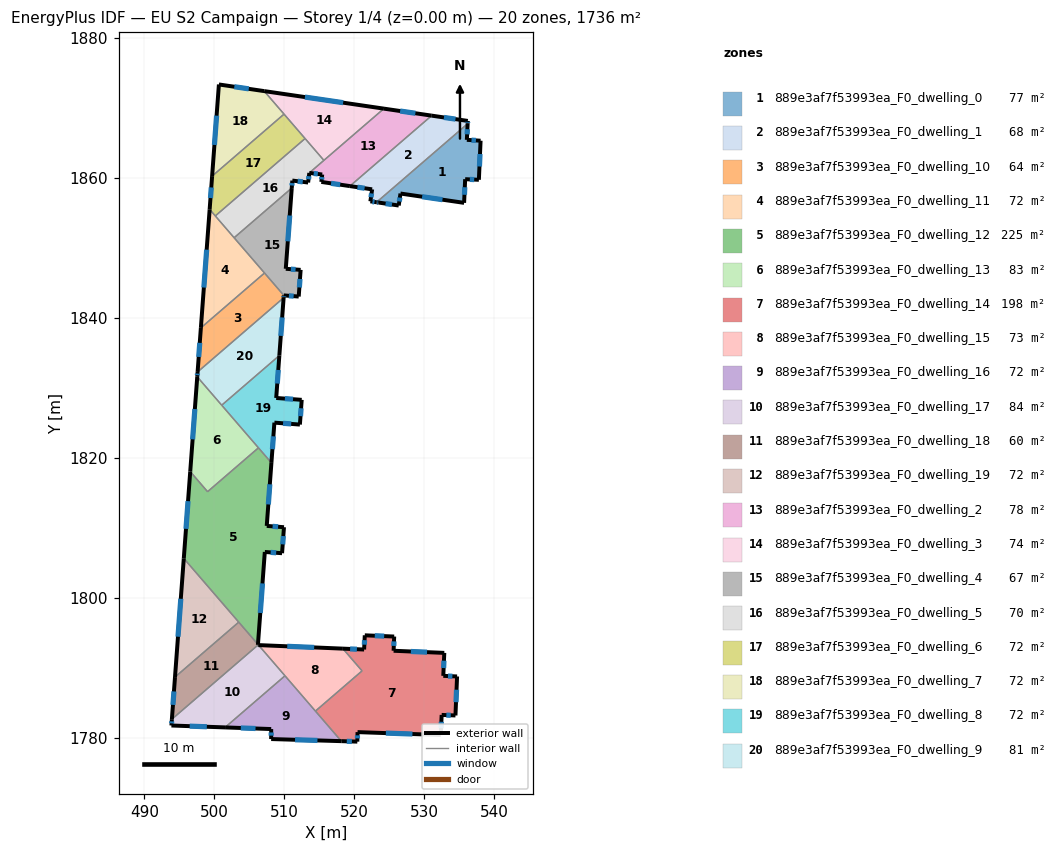
=== STOREY PLAN SPEC (per zone: floor XY polygon, exterior-wall plan segments, windows/doors) ===
zone 1: 889e3af7f53993ea_F0_dwelling_0  (76.6 m²)
  floor: (536.19, 1867.72) (536.07, 1865.42) (538.03, 1865.30) (537.79, 1859.71) (535.83, 1859.80) (535.68, 1856.42) (526.59, 1857.75) (526.34, 1856.03) (523.49, 1856.45) (523.17, 1856.50)
  exterior wall: (535.68, 1856.42) – (535.83, 1859.80)  [3.4 m]
    window: (535.73, 1857.57) – (535.78, 1858.65)  [1.0 m²]
  exterior wall: (526.59, 1857.75) – (535.68, 1856.42)  [9.2 m]
    window: (529.68, 1857.29) – (532.59, 1856.87)  [2.8 m²]
  exterior wall: (526.34, 1856.03) – (526.59, 1857.75)  [1.7 m]
    window: (526.42, 1856.62) – (526.50, 1857.16)  [0.5 m²]
  exterior wall: (523.49, 1856.45) – (526.34, 1856.03)  [2.9 m]
    window: (524.46, 1856.31) – (525.37, 1856.18)  [0.9 m²]
  exterior wall: (523.17, 1856.50) – (523.49, 1856.45)  [0.3 m]
    window: (523.28, 1856.49) – (523.38, 1856.47)  [0.1 m²]
  exterior wall: (536.07, 1865.42) – (536.19, 1867.72)  [2.3 m]
    window: (536.11, 1866.21) – (536.15, 1866.94)  [0.7 m²]
  exterior wall: (538.03, 1865.30) – (536.07, 1865.42)  [2.0 m]
    window: (537.37, 1865.34) – (536.74, 1865.38)  [0.6 m²]
  exterior wall: (537.79, 1859.71) – (538.03, 1865.30)  [5.6 m]
    window: (537.87, 1861.61) – (537.95, 1863.40)  [1.7 m²]
  exterior wall: (535.83, 1859.80) – (537.79, 1859.71)  [2.0 m]
    window: (536.50, 1859.77) – (537.12, 1859.74)  [0.6 m²]
  interior walls: 1
zone 2: 889e3af7f53993ea_F0_dwelling_1  (68.1 m²)
  floor: (536.20, 1868.12) (536.19, 1867.72) (523.17, 1856.50) (522.29, 1856.63) (522.54, 1858.35) (519.36, 1858.81) (531.04, 1868.88)
  exterior wall: (522.54, 1858.35) – (522.29, 1856.63)  [1.7 m]
    window: (522.45, 1857.76) – (522.37, 1857.22)  [0.5 m²]
  exterior wall: (519.36, 1858.81) – (522.54, 1858.35)  [3.2 m]
    window: (520.44, 1858.65) – (521.46, 1858.50)  [1.0 m²]
  exterior wall: (536.20, 1868.12) – (531.04, 1868.88)  [5.2 m]
    window: (534.45, 1868.38) – (532.80, 1868.62)  [1.6 m²]
  exterior wall: (536.19, 1867.72) – (536.20, 1868.12)  [0.4 m]
    window: (536.19, 1867.86) – (536.20, 1867.99)  [0.1 m²]
  exterior wall: (522.29, 1856.63) – (523.17, 1856.50)  [0.9 m]
    window: (522.59, 1856.59) – (522.87, 1856.55)  [0.3 m²]
  interior walls: 2
zone 3: 889e3af7f53993ea_F0_dwelling_10  (63.6 m²)
  floor: (507.16, 1846.39) (509.92, 1843.19) (509.89, 1842.85) (497.60, 1832.25) (498.06, 1838.55)
  exterior wall: (498.06, 1838.55) – (497.60, 1832.25)  [6.3 m]
    window: (497.90, 1836.41) – (497.76, 1834.40)  [1.9 m²]
  exterior wall: (509.89, 1842.85) – (509.91, 1843.19)  [0.3 m]
    window: (509.90, 1842.97) – (509.90, 1843.07)  [0.1 m²]
  interior walls: 3
zone 4: 889e3af7f53993ea_F0_dwelling_11  (72.1 m²)
  floor: (499.32, 1855.49) (507.16, 1846.39) (498.06, 1838.55)
  exterior wall: (499.32, 1855.49) – (498.06, 1838.55)  [17.0 m]
    window: (498.89, 1849.72) – (498.49, 1844.31)  [5.2 m²]
  interior walls: 4
zone 5: 889e3af7f53993ea_F0_dwelling_12  (225.3 m²)
  floor: (508.14, 1819.26) (507.48, 1810.25) (509.94, 1810.07) (509.66, 1806.35) (507.20, 1806.53) (506.22, 1793.32) (495.62, 1805.61) (496.54, 1818.02) (499.02, 1815.14) (506.29, 1821.41)
  exterior wall: (507.20, 1806.53) – (509.66, 1806.35)  [2.5 m]
    window: (508.04, 1806.47) – (508.82, 1806.41)  [0.8 m²]
  exterior wall: (506.22, 1793.32) – (507.20, 1806.53)  [13.2 m]
    window: (506.55, 1797.81) – (506.87, 1802.03)  [4.1 m²]
  exterior wall: (496.54, 1818.02) – (495.62, 1805.61)  [12.4 m]
    window: (496.23, 1813.79) – (495.94, 1809.83)  [3.8 m²]
  exterior wall: (507.48, 1810.25) – (508.14, 1819.26)  [9.0 m]
    window: (507.70, 1813.32) – (507.92, 1816.20)  [2.8 m²]
  exterior wall: (509.94, 1810.07) – (507.48, 1810.25)  [2.5 m]
    window: (509.10, 1810.13) – (508.31, 1810.19)  [0.8 m²]
  exterior wall: (509.66, 1806.35) – (509.94, 1810.07)  [3.7 m]
    window: (509.76, 1807.61) – (509.85, 1808.80)  [1.1 m²]
  interior walls: 5
zone 6: 889e3af7f53993ea_F0_dwelling_13  (82.5 m²)
  floor: (497.55, 1831.56) (506.29, 1821.41) (499.02, 1815.14) (496.54, 1818.02)
  exterior wall: (497.55, 1831.56) – (496.54, 1818.02)  [13.6 m]
    window: (497.20, 1826.95) – (496.88, 1822.62)  [4.2 m²]
  interior walls: 4
zone 7: 889e3af7f53993ea_F0_dwelling_14  (198.5 m²)
  floor: (532.85, 1792.11) (532.70, 1788.82) (534.68, 1788.74) (534.44, 1783.16) (532.47, 1783.24) (532.34, 1780.37) (520.45, 1780.78) (520.42, 1779.42) (518.14, 1779.49) (514.43, 1783.79) (521.10, 1789.53) (518.36, 1792.71) (521.39, 1792.59) (521.49, 1794.62) (525.69, 1794.44) (525.60, 1792.41)
  exterior wall: (532.85, 1792.11) – (525.60, 1792.41)  [7.3 m]
    window: (530.38, 1792.21) – (528.07, 1792.31)  [2.2 m²]
  exterior wall: (532.70, 1788.82) – (532.85, 1792.11)  [3.3 m]
    window: (532.75, 1789.94) – (532.80, 1790.99)  [1.0 m²]
  exterior wall: (534.68, 1788.74) – (532.70, 1788.82)  [2.0 m]
    window: (534.01, 1788.77) – (533.38, 1788.79)  [0.6 m²]
  exterior wall: (534.44, 1783.16) – (534.68, 1788.74)  [5.6 m]
    window: (534.52, 1785.06) – (534.60, 1786.84)  [1.7 m²]
  exterior wall: (532.47, 1783.24) – (534.44, 1783.16)  [2.0 m]
    window: (533.14, 1783.21) – (533.77, 1783.19)  [0.6 m²]
  exterior wall: (532.34, 1780.37) – (532.47, 1783.24)  [2.9 m]
    window: (532.39, 1781.35) – (532.43, 1782.26)  [0.9 m²]
  exterior wall: (520.45, 1780.78) – (532.34, 1780.37)  [11.9 m]
    window: (524.50, 1780.64) – (528.30, 1780.51)  [3.6 m²]
  exterior wall: (520.42, 1779.42) – (520.45, 1780.78)  [1.4 m]
    window: (520.43, 1779.89) – (520.44, 1780.32)  [0.4 m²]
  exterior wall: (518.14, 1779.49) – (520.42, 1779.42)  [2.3 m]
    window: (518.91, 1779.47) – (519.64, 1779.45)  [0.7 m²]
  exterior wall: (521.39, 1792.59) – (518.36, 1792.71)  [3.0 m]
    window: (520.36, 1792.63) – (519.39, 1792.67)  [0.9 m²]
  exterior wall: (521.49, 1794.62) – (521.39, 1792.59)  [2.0 m]
    window: (521.45, 1793.93) – (521.42, 1793.28)  [0.6 m²]
  exterior wall: (525.69, 1794.44) – (521.49, 1794.62)  [4.2 m]
    window: (524.26, 1794.50) – (522.92, 1794.56)  [1.3 m²]
  exterior wall: (525.60, 1792.41) – (525.69, 1794.44)  [2.0 m]
    window: (525.63, 1793.10) – (525.66, 1793.75)  [0.6 m²]
  interior walls: 3
zone 8: 889e3af7f53993ea_F0_dwelling_15  (73.2 m²)
  floor: (518.36, 1792.71) (521.10, 1789.53) (514.43, 1783.79) (506.30, 1793.22)
  exterior wall: (518.36, 1792.71) – (506.30, 1793.22)  [12.1 m]
    window: (514.26, 1792.88) – (510.40, 1793.05)  [3.7 m²]
  interior walls: 4
zone 9: 889e3af7f53993ea_F0_dwelling_16  (72.3 m²)
  floor: (510.08, 1788.83) (518.14, 1779.49) (508.11, 1779.79) (508.11, 1781.22) (501.53, 1781.46)
  exterior wall: (501.53, 1781.46) – (508.11, 1781.22)  [6.6 m]
    window: (503.77, 1781.38) – (505.87, 1781.30)  [2.0 m²]
  exterior wall: (508.11, 1779.79) – (518.14, 1779.49)  [10.0 m]
    window: (511.52, 1779.69) – (514.72, 1779.60)  [3.1 m²]
  exterior wall: (508.11, 1781.22) – (508.11, 1779.79)  [1.4 m]
    window: (508.11, 1780.74) – (508.11, 1780.28)  [0.4 m²]
  interior walls: 3
zone 10: 889e3af7f53993ea_F0_dwelling_17  (84.2 m²)
  floor: (506.30, 1793.22) (510.08, 1788.83) (501.53, 1781.46) (493.85, 1781.73) (493.92, 1782.63) (506.21, 1793.22)
  exterior wall: (493.85, 1781.73) – (501.53, 1781.46)  [7.7 m]
    window: (496.46, 1781.64) – (498.92, 1781.55)  [2.4 m²]
  exterior wall: (493.92, 1782.63) – (493.85, 1781.73)  [0.9 m]
    window: (493.90, 1782.32) – (493.88, 1782.03)  [0.3 m²]
  exterior wall: (506.30, 1793.22) – (506.21, 1793.22)  [0.1 m]
  interior walls: 3
zone 11: 889e3af7f53993ea_F0_dwelling_18  (60.4 m²)
  floor: (503.47, 1796.50) (506.22, 1793.32) (506.21, 1793.22) (493.92, 1782.63) (494.37, 1788.65)
  exterior wall: (494.37, 1788.65) – (493.92, 1782.63)  [6.0 m]
    window: (494.21, 1786.60) – (494.07, 1784.67)  [1.8 m²]
  exterior wall: (506.21, 1793.22) – (506.22, 1793.32)  [0.1 m]
  interior walls: 3
zone 12: 889e3af7f53993ea_F0_dwelling_19  (72.3 m²)
  floor: (495.62, 1805.61) (503.47, 1796.50) (494.37, 1788.65)
  exterior wall: (495.62, 1805.61) – (494.37, 1788.65)  [17.0 m]
    window: (495.20, 1799.84) – (494.79, 1794.42)  [5.2 m²]
  interior walls: 2
zone 13: 889e3af7f53993ea_F0_dwelling_2  (78.0 m²)
  floor: (531.04, 1868.88) (519.36, 1858.81) (515.28, 1859.41) (515.40, 1860.47) (513.56, 1860.69) (524.21, 1869.88)
  exterior wall: (515.28, 1859.41) – (519.36, 1858.81)  [4.1 m]
    window: (516.67, 1859.20) – (517.97, 1859.01)  [1.3 m²]
  exterior wall: (515.40, 1860.47) – (515.28, 1859.41)  [1.1 m]
    window: (515.36, 1860.11) – (515.32, 1859.77)  [0.3 m²]
  exterior wall: (513.56, 1860.69) – (515.40, 1860.47)  [1.9 m]
    window: (514.19, 1860.62) – (514.78, 1860.54)  [0.6 m²]
  exterior wall: (531.04, 1868.88) – (524.21, 1869.88)  [6.9 m]
    window: (528.72, 1869.22) – (526.54, 1869.54)  [2.1 m²]
  interior walls: 3
zone 14: 889e3af7f53993ea_F0_dwelling_3  (73.9 m²)
  floor: (524.21, 1869.88) (515.64, 1862.49) (507.11, 1872.39)
  exterior wall: (524.21, 1869.88) – (507.11, 1872.39)  [17.3 m]
    window: (518.40, 1870.73) – (512.93, 1871.53)  [5.3 m²]
  interior walls: 4
zone 15: 889e3af7f53993ea_F0_dwelling_4  (67.3 m²)
  floor: (511.05, 1858.53) (510.20, 1846.99) (512.32, 1846.84) (512.05, 1843.03) (509.92, 1843.19) (502.81, 1851.43)
  exterior wall: (509.92, 1843.19) – (512.05, 1843.03)  [2.1 m]
    window: (510.64, 1843.13) – (511.32, 1843.08)  [0.7 m²]
  exterior wall: (510.20, 1846.99) – (511.05, 1858.53)  [11.6 m]
    window: (510.49, 1850.92) – (510.76, 1854.61)  [3.5 m²]
  exterior wall: (512.32, 1846.84) – (510.20, 1846.99)  [2.1 m]
    window: (511.60, 1846.89) – (510.92, 1846.94)  [0.7 m²]
  exterior wall: (512.05, 1843.03) – (512.32, 1846.84)  [3.8 m]
    window: (512.14, 1844.32) – (512.23, 1845.54)  [1.2 m²]
  interior walls: 3
zone 16: 889e3af7f53993ea_F0_dwelling_5  (70.0 m²)
  floor: (512.95, 1865.61) (515.64, 1862.49) (513.56, 1860.69) (513.39, 1859.32) (511.13, 1859.60) (511.05, 1858.53) (502.81, 1851.43) (500.13, 1854.55)
  exterior wall: (513.39, 1859.32) – (513.56, 1860.69)  [1.4 m]
    window: (513.45, 1859.79) – (513.50, 1860.23)  [0.4 m²]
  exterior wall: (511.13, 1859.60) – (513.39, 1859.32)  [2.3 m]
    window: (511.90, 1859.51) – (512.62, 1859.42)  [0.7 m²]
  exterior wall: (511.05, 1858.53) – (511.13, 1859.60)  [1.1 m]
    window: (511.08, 1858.90) – (511.10, 1859.24)  [0.3 m²]
  interior walls: 5
zone 17: 889e3af7f53993ea_F0_dwelling_6  (72.3 m²)
  floor: (509.95, 1869.10) (512.95, 1865.61) (500.13, 1854.55) (499.32, 1855.49) (499.67, 1860.24)
  exterior wall: (499.67, 1860.24) – (499.32, 1855.49)  [4.8 m]
    window: (499.55, 1858.62) – (499.44, 1857.10)  [1.5 m²]
  interior walls: 4
zone 18: 889e3af7f53993ea_F0_dwelling_7  (72.3 m²)
  floor: (507.11, 1872.39) (509.95, 1869.10) (499.67, 1860.24) (500.64, 1873.33)
  exterior wall: (500.64, 1873.33) – (499.67, 1860.24)  [13.1 m]
    window: (500.31, 1868.88) – (500.00, 1864.69)  [4.0 m²]
  exterior wall: (507.11, 1872.39) – (500.64, 1873.33)  [6.5 m]
    window: (504.91, 1872.71) – (502.84, 1873.01)  [2.0 m²]
  interior walls: 2
zone 19: 889e3af7f53993ea_F0_dwelling_8  (72.1 m²)
  floor: (509.28, 1834.60) (508.83, 1828.53) (512.47, 1828.27) (512.21, 1824.73) (508.57, 1825.01) (508.14, 1819.26) (501.04, 1827.50)
  exterior wall: (508.57, 1825.01) – (512.21, 1824.73)  [3.7 m]
    window: (509.81, 1824.91) – (510.97, 1824.83)  [1.1 m²]
  exterior wall: (508.14, 1819.26) – (508.57, 1825.01)  [5.8 m]
    window: (508.29, 1821.22) – (508.42, 1823.05)  [1.8 m²]
  exterior wall: (508.83, 1828.53) – (509.28, 1834.60)  [6.1 m]
    window: (508.98, 1830.60) – (509.12, 1832.54)  [1.9 m²]
  exterior wall: (512.47, 1828.27) – (508.83, 1828.53)  [3.7 m]
    window: (511.23, 1828.36) – (510.07, 1828.44)  [1.1 m²]
  exterior wall: (512.21, 1824.73) – (512.47, 1828.27)  [3.5 m]
    window: (512.30, 1825.93) – (512.38, 1827.06)  [1.1 m²]
  interior walls: 3
zone 20: 889e3af7f53993ea_F0_dwelling_9  (80.6 m²)
  floor: (509.89, 1842.85) (509.28, 1834.60) (501.04, 1827.50) (497.55, 1831.56) (497.60, 1832.25)
  exterior wall: (497.60, 1832.25) – (497.55, 1831.56)  [0.7 m]
    window: (497.58, 1832.02) – (497.56, 1831.79)  [0.2 m²]
  exterior wall: (509.28, 1834.60) – (509.89, 1842.85)  [8.3 m]
    window: (509.48, 1837.41) – (509.68, 1840.04)  [2.5 m²]
  interior walls: 3

=== DERIVED (storey summary) ===
Building: EU S2 Campaign
Storey: 1 of 4  (floor level z = 0.00 m)
Storey gross floor area: 1735.7 m²
Zones on this storey: 20
  - 889e3af7f53993ea_F0_dwelling_0: floor 76.6 m²; exterior wall 29.3 m (88.0 m²); 9 window(s) 9.0 m²; WWR 10.2%
  - 889e3af7f53993ea_F0_dwelling_1: floor 68.1 m²; exterior wall 11.5 m (34.4 m²); 5 window(s) 3.5 m²; WWR 10.2%
  - 889e3af7f53993ea_F0_dwelling_10: floor 63.6 m²; exterior wall 6.7 m (20.0 m²); 2 window(s) 2.0 m²; WWR 10.2%
  - 889e3af7f53993ea_F0_dwelling_11: floor 72.1 m²; exterior wall 17.0 m (50.9 m²); 1 window(s) 5.2 m²; WWR 10.2%
  - 889e3af7f53993ea_F0_dwelling_12: floor 225.3 m²; exterior wall 43.4 m (130.2 m²); 6 window(s) 13.3 m²; WWR 10.2%
  - 889e3af7f53993ea_F0_dwelling_13: floor 82.5 m²; exterior wall 13.6 m (40.7 m²); 1 window(s) 4.2 m²; WWR 10.2%
  - 889e3af7f53993ea_F0_dwelling_14: floor 198.5 m²; exterior wall 49.8 m (149.4 m²); 13 window(s) 15.2 m²; WWR 10.2%
  - 889e3af7f53993ea_F0_dwelling_15: floor 73.2 m²; exterior wall 12.1 m (36.2 m²); 1 window(s) 3.7 m²; WWR 10.2%
  - 889e3af7f53993ea_F0_dwelling_16: floor 72.3 m²; exterior wall 18.1 m (54.2 m²); 3 window(s) 5.5 m²; WWR 10.2%
  - 889e3af7f53993ea_F0_dwelling_17: floor 84.2 m²; exterior wall 8.7 m (26.0 m²); 2 window(s) 2.6 m²; WWR 10.1%
  - 889e3af7f53993ea_F0_dwelling_18: floor 60.4 m²; exterior wall 6.1 m (18.4 m²); 1 window(s) 1.8 m²; WWR 10.1%
  - 889e3af7f53993ea_F0_dwelling_19: floor 72.3 m²; exterior wall 17.0 m (51.0 m²); 1 window(s) 5.2 m²; WWR 10.2%
  - 889e3af7f53993ea_F0_dwelling_2: floor 78.0 m²; exterior wall 14.0 m (41.9 m²); 4 window(s) 4.3 m²; WWR 10.2%
  - 889e3af7f53993ea_F0_dwelling_3: floor 73.9 m²; exterior wall 17.3 m (51.9 m²); 1 window(s) 5.3 m²; WWR 10.2%
  - 889e3af7f53993ea_F0_dwelling_4: floor 67.3 m²; exterior wall 19.7 m (59.0 m²); 4 window(s) 6.0 m²; WWR 10.2%
  - 889e3af7f53993ea_F0_dwelling_5: floor 70.0 m²; exterior wall 4.7 m (14.2 m²); 3 window(s) 1.4 m²; WWR 10.2%
  - 889e3af7f53993ea_F0_dwelling_6: floor 72.3 m²; exterior wall 4.8 m (14.3 m²); 1 window(s) 1.5 m²; WWR 10.2%
  - 889e3af7f53993ea_F0_dwelling_7: floor 72.3 m²; exterior wall 19.7 m (59.0 m²); 2 window(s) 6.0 m²; WWR 10.2%
  - 889e3af7f53993ea_F0_dwelling_8: floor 72.1 m²; exterior wall 22.7 m (68.1 m²); 5 window(s) 7.0 m²; WWR 10.2%
  - 889e3af7f53993ea_F0_dwelling_9: floor 80.6 m²; exterior wall 9.0 m (26.9 m²); 2 window(s) 2.7 m²; WWR 10.2%
Zone adjacency (shared interzone walls):
  - 889e3af7f53993ea_F0_dwelling_0 ↔ 889e3af7f53993ea_F0_dwelling_1
  - 889e3af7f53993ea_F0_dwelling_1 ↔ 889e3af7f53993ea_F0_dwelling_2
  - 889e3af7f53993ea_F0_dwelling_10 ↔ 889e3af7f53993ea_F0_dwelling_11
  - 889e3af7f53993ea_F0_dwelling_10 ↔ 889e3af7f53993ea_F0_dwelling_4
  - 889e3af7f53993ea_F0_dwelling_10 ↔ 889e3af7f53993ea_F0_dwelling_9
  - 889e3af7f53993ea_F0_dwelling_11 ↔ 889e3af7f53993ea_F0_dwelling_4
  - 889e3af7f53993ea_F0_dwelling_11 ↔ 889e3af7f53993ea_F0_dwelling_5
  - 889e3af7f53993ea_F0_dwelling_11 ↔ 889e3af7f53993ea_F0_dwelling_6
  - 889e3af7f53993ea_F0_dwelling_12 ↔ 889e3af7f53993ea_F0_dwelling_13
  - 889e3af7f53993ea_F0_dwelling_12 ↔ 889e3af7f53993ea_F0_dwelling_18
  - 889e3af7f53993ea_F0_dwelling_12 ↔ 889e3af7f53993ea_F0_dwelling_19
  - 889e3af7f53993ea_F0_dwelling_12 ↔ 889e3af7f53993ea_F0_dwelling_8
  - 889e3af7f53993ea_F0_dwelling_13 ↔ 889e3af7f53993ea_F0_dwelling_8
  - 889e3af7f53993ea_F0_dwelling_13 ↔ 889e3af7f53993ea_F0_dwelling_9
  - 889e3af7f53993ea_F0_dwelling_14 ↔ 889e3af7f53993ea_F0_dwelling_15
  - 889e3af7f53993ea_F0_dwelling_14 ↔ 889e3af7f53993ea_F0_dwelling_16
  - 889e3af7f53993ea_F0_dwelling_15 ↔ 889e3af7f53993ea_F0_dwelling_16
  - 889e3af7f53993ea_F0_dwelling_15 ↔ 889e3af7f53993ea_F0_dwelling_17
  - 889e3af7f53993ea_F0_dwelling_16 ↔ 889e3af7f53993ea_F0_dwelling_17
  - 889e3af7f53993ea_F0_dwelling_17 ↔ 889e3af7f53993ea_F0_dwelling_18
  - 889e3af7f53993ea_F0_dwelling_18 ↔ 889e3af7f53993ea_F0_dwelling_19
  - 889e3af7f53993ea_F0_dwelling_2 ↔ 889e3af7f53993ea_F0_dwelling_3
  - 889e3af7f53993ea_F0_dwelling_2 ↔ 889e3af7f53993ea_F0_dwelling_5
  - 889e3af7f53993ea_F0_dwelling_3 ↔ 889e3af7f53993ea_F0_dwelling_5
  - 889e3af7f53993ea_F0_dwelling_3 ↔ 889e3af7f53993ea_F0_dwelling_6
  - 889e3af7f53993ea_F0_dwelling_3 ↔ 889e3af7f53993ea_F0_dwelling_7
  - 889e3af7f53993ea_F0_dwelling_4 ↔ 889e3af7f53993ea_F0_dwelling_5
  - 889e3af7f53993ea_F0_dwelling_5 ↔ 889e3af7f53993ea_F0_dwelling_6
  - 889e3af7f53993ea_F0_dwelling_6 ↔ 889e3af7f53993ea_F0_dwelling_7
  - 889e3af7f53993ea_F0_dwelling_8 ↔ 889e3af7f53993ea_F0_dwelling_9